Photos from the image-classification dataset "Date_Fruit_dataset" in the GitHub repository Talal1421/CSC462_DateFruit_Project. Its 9 classes are: Ajwa date, Galaxy date, Mejdool date, Meneifi date, Nabtat Ali date, Rutab date, Shaishe date, Sokari date, Sugaey date.

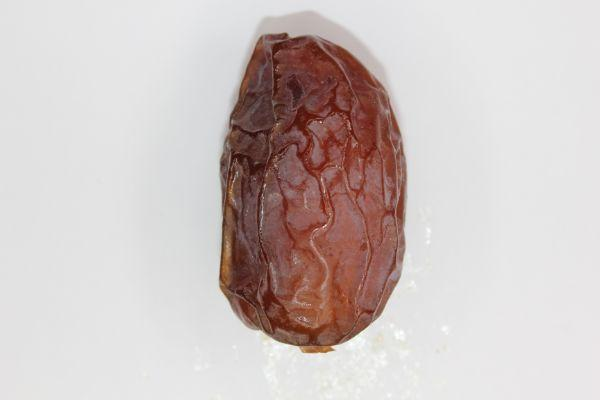
Label: Mejdool date

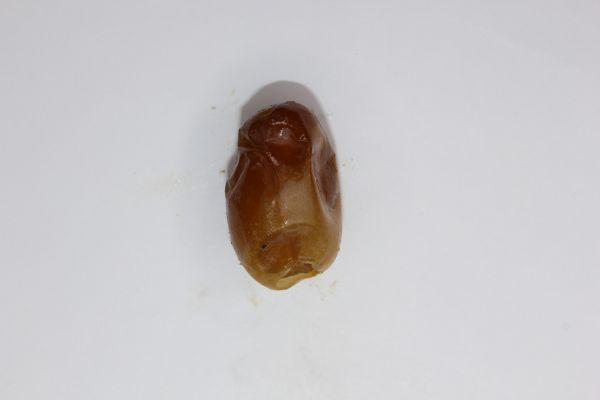
Label: Rutab date

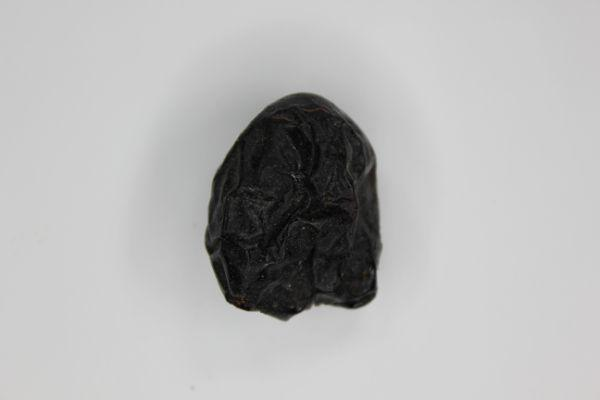
Label: Ajwa date

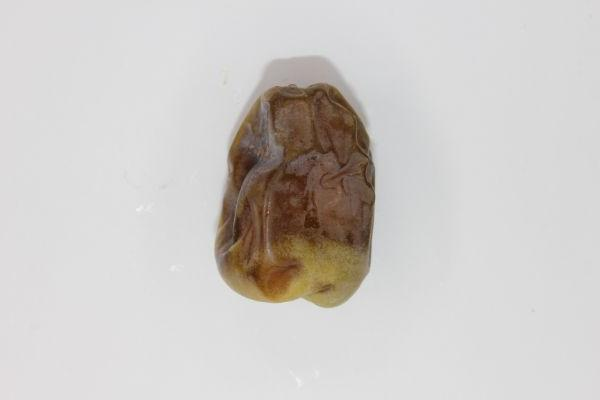
Label: Shaishe date

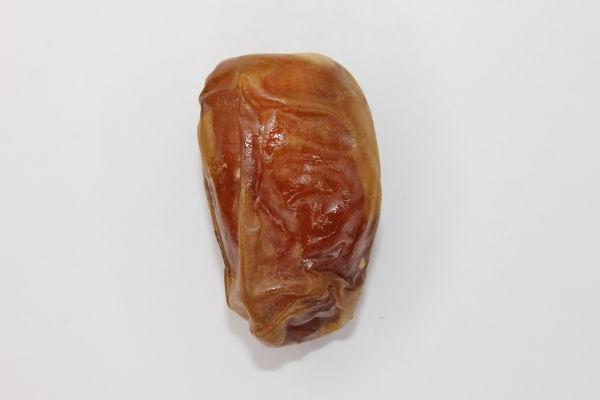
Label: Sugaey date

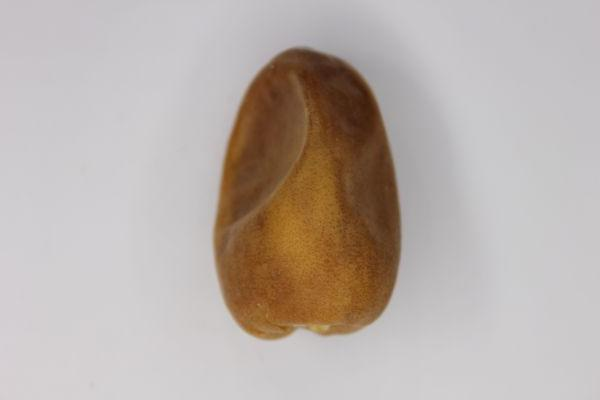
Label: Nabtat Ali date
